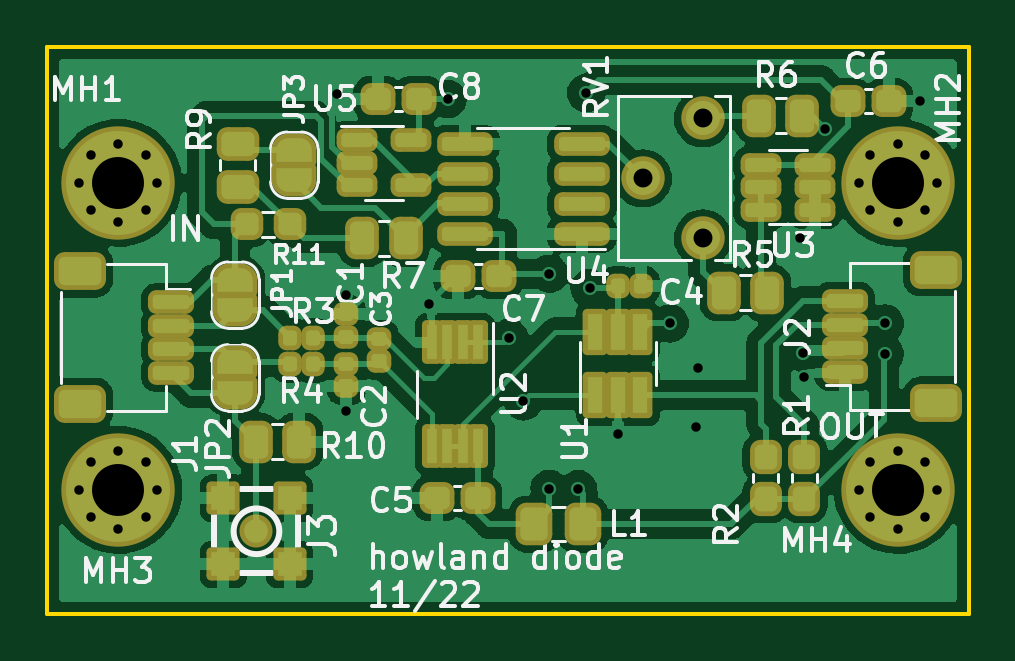
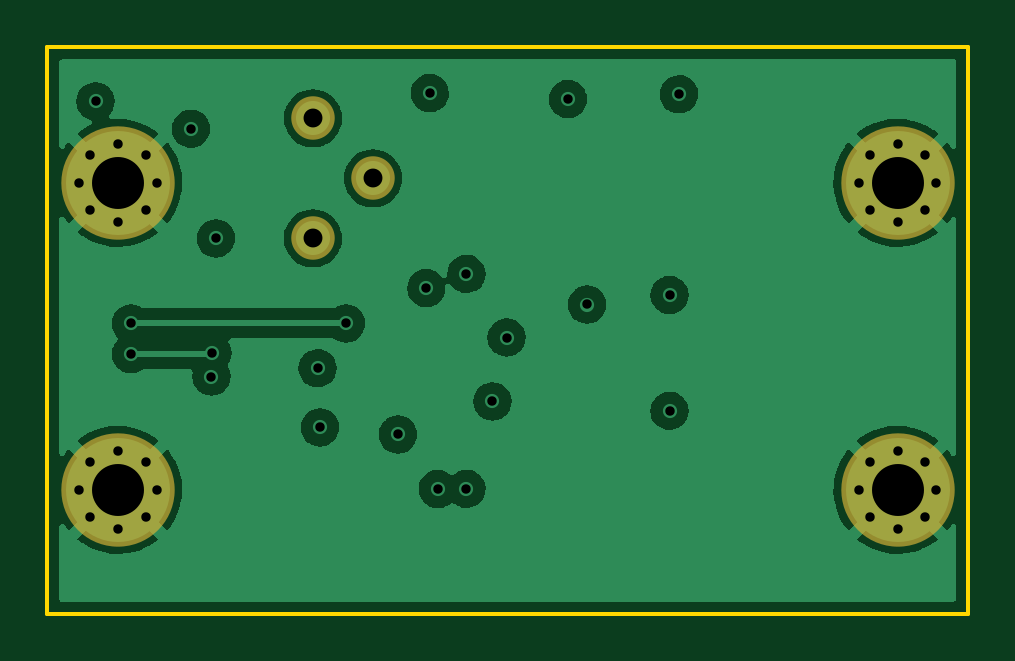
Circuit board: 13 layer files. Board 39.0 x 24.0 mm.
- bottom_copper: howland-CuBottom.gbr (66346 bytes)
- inner_copper: howland-CuIn1.gbr (42348 bytes)
- inner_copper: howland-CuIn2.gbr (44483 bytes)
- top_copper: howland-CuTop.gbr (260078 bytes)
- outline: howland-EdgeCuts.gbr (692 bytes)
- bottom_mask: howland-MaskBottom.gbr (1635 bytes)
- top_mask: howland-MaskTop.gbr (9187 bytes)
- drill: howland-NPTH.drl (294 bytes)
- drill: howland-PTH.drl (1506 bytes)
- paste: howland-PasteBottom.gbr (458 bytes)
- paste: howland-PasteTop.gbr (5784 bytes)
- bottom_silk: howland-SilkBottom.gbr (1638 bytes)
- top_silk: howland-SilkTop.gbr (41745 bytes)

=== bottom_copper: howland-CuBottom.gbr (66346 bytes, source omitted) ===
=== inner_copper: howland-CuIn1.gbr (42348 bytes, source omitted) ===
=== inner_copper: howland-CuIn2.gbr (44483 bytes, source omitted) ===
=== top_copper: howland-CuTop.gbr (260078 bytes, source omitted) ===
=== outline: howland-EdgeCuts.gbr ===
%TF.GenerationSoftware,KiCad,Pcbnew,(6.0.4-0)*%
%TF.CreationDate,2022-11-03T14:14:05-06:00*%
%TF.ProjectId,howland,686f776c-616e-4642-9e6b-696361645f70,rev?*%
%TF.SameCoordinates,Original*%
%TF.FileFunction,Profile,NP*%
%FSLAX46Y46*%
G04 Gerber Fmt 4.6, Leading zero omitted, Abs format (unit mm)*
G04 Created by KiCad (PCBNEW (6.0.4-0)) date 2022-11-03 14:14:05*
%MOMM*%
%LPD*%
G01*
G04 APERTURE LIST*
%TA.AperFunction,Profile*%
%ADD10C,0.150000*%
%TD*%
G04 APERTURE END LIST*
D10*
X100000000Y-78250000D02*
X139000000Y-78250000D01*
X139000000Y-78250000D02*
X139000000Y-102250000D01*
X139000000Y-102250000D02*
X100000000Y-102250000D01*
X100000000Y-102250000D02*
X100000000Y-78250000D01*
M02*

=== bottom_mask: howland-MaskBottom.gbr ===
%TF.GenerationSoftware,KiCad,Pcbnew,(6.0.4-0)*%
%TF.CreationDate,2022-11-03T14:14:05-06:00*%
%TF.ProjectId,howland,686f776c-616e-4642-9e6b-696361645f70,rev?*%
%TF.SameCoordinates,Original*%
%TF.FileFunction,Soldermask,Bot*%
%TF.FilePolarity,Negative*%
%FSLAX46Y46*%
G04 Gerber Fmt 4.6, Leading zero omitted, Abs format (unit mm)*
G04 Created by KiCad (PCBNEW (6.0.4-0)) date 2022-11-03 14:14:05*
%MOMM*%
%LPD*%
G01*
G04 APERTURE LIST*
%ADD10C,1.100000*%
%ADD11C,4.800000*%
%ADD12C,1.840000*%
G04 APERTURE END LIST*
D10*
%TO.C,MH1*%
X101350000Y-84000000D03*
X103000000Y-82350000D03*
X104166726Y-85166726D03*
X104166726Y-82833274D03*
D11*
X103000000Y-84000000D03*
D10*
X104650000Y-84000000D03*
X101833274Y-82833274D03*
X101833274Y-85166726D03*
X103000000Y-85650000D03*
%TD*%
D11*
%TO.C,MH2*%
X136000000Y-84000000D03*
D10*
X137166726Y-82833274D03*
X134350000Y-84000000D03*
X137650000Y-84000000D03*
X137166726Y-85166726D03*
X136000000Y-82350000D03*
X136000000Y-85650000D03*
X134833274Y-85166726D03*
X134833274Y-82833274D03*
%TD*%
%TO.C,MH3*%
X101833274Y-98166726D03*
D11*
X103000000Y-97000000D03*
D10*
X104166726Y-98166726D03*
X101833274Y-95833274D03*
X104166726Y-95833274D03*
X103000000Y-95350000D03*
X104650000Y-97000000D03*
X101350000Y-97000000D03*
X103000000Y-98650000D03*
%TD*%
D11*
%TO.C,MH4*%
X136000000Y-97000000D03*
D10*
X134833274Y-95833274D03*
X134350000Y-97000000D03*
X137650000Y-97000000D03*
X136000000Y-95350000D03*
X137166726Y-98166726D03*
X137166726Y-95833274D03*
X134833274Y-98166726D03*
X136000000Y-98650000D03*
%TD*%
D12*
%TO.C,RV1*%
X127750000Y-86350000D03*
X125210000Y-83810000D03*
X127750000Y-81270000D03*
%TD*%
M02*

=== top_mask: howland-MaskTop.gbr (9187 bytes, source omitted) ===
=== drill: howland-NPTH.drl ===
M48
; DRILL file {KiCad (6.0.4-0)} date Thursday, November 03, 2022 at 02:14:05 PM
; FORMAT={-:-/ absolute / inch / decimal}
; #@! TF.CreationDate,2022-11-03T14:14:05-06:00
; #@! TF.GenerationSoftware,Kicad,Pcbnew,(6.0.4-0)
; #@! TF.FileFunction,NonPlated,1,4,NPTH
FMAT,2
INCH
%
G90
G05
T0
M30

=== drill: howland-PTH.drl ===
M48
; DRILL file {KiCad (6.0.4-0)} date Thursday, November 03, 2022 at 02:14:05 PM
; FORMAT={-:-/ absolute / inch / decimal}
; #@! TF.CreationDate,2022-11-03T14:14:05-06:00
; #@! TF.GenerationSoftware,Kicad,Pcbnew,(6.0.4-0)
; #@! TF.FileFunction,Plated,1,4,PTH
FMAT,2
INCH
; #@! TA.AperFunction,Plated,PTH,ViaDrill
T1C0.0157
; #@! TA.AperFunction,Plated,PTH,ComponentDrill
T2C0.0157
; #@! TA.AperFunction,Plated,PTH,ComponentDrill
T3C0.0315
; #@! TA.AperFunction,Plated,PTH,ComponentDrill
T4C0.0866
%
G90
G05
T1
X4.4193Y-3.1594
X4.435Y-3.4941
X4.435Y-3.687
X4.5728Y-3.5098
X4.6043Y-3.1673
X4.7067Y-3.565
X4.7303Y-3.6713
X4.7736Y-3.4587
X4.7736Y-3.8169
X4.8215Y-3.8175
X4.8346Y-3.1575
X4.8406Y-3.4823
X4.8878Y-3.7264
X4.9744Y-3.5413
X5.0177Y-3.7146
X5.0217Y-3.6161
X5.1909Y-3.3996
X5.1969Y-3.5906
X5.1988Y-3.6299
X5.2326Y-3.2169
X5.3327Y-3.5413
X5.3327Y-3.5925
X5.3917Y-3.1713
T2
X3.9902Y-3.3071
X3.9902Y-3.8189
X4.0092Y-3.2612
X4.0092Y-3.353
X4.0092Y-3.773
X4.0092Y-3.8648
X4.0551Y-3.2421
X4.0551Y-3.372
X4.0551Y-3.7539
X4.0551Y-3.8839
X4.1011Y-3.2612
X4.1011Y-3.353
X4.1011Y-3.773
X4.1011Y-3.8648
X4.1201Y-3.3071
X4.1201Y-3.8189
X5.2894Y-3.3071
X5.2894Y-3.8189
X5.3084Y-3.2612
X5.3084Y-3.353
X5.3084Y-3.773
X5.3084Y-3.8648
X5.3543Y-3.2421
X5.3543Y-3.372
X5.3543Y-3.7539
X5.3543Y-3.8839
X5.4003Y-3.2612
X5.4003Y-3.353
X5.4003Y-3.773
X5.4003Y-3.8648
X5.4193Y-3.3071
X5.4193Y-3.8189
T3
X4.9295Y-3.2996
X5.0295Y-3.1996
X5.0295Y-3.3996
T4
X4.0551Y-3.3071
X4.0551Y-3.8189
X5.3543Y-3.3071
X5.3543Y-3.8189
T0
M30

=== paste: howland-PasteBottom.gbr ===
%TF.GenerationSoftware,KiCad,Pcbnew,(6.0.4-0)*%
%TF.CreationDate,2022-11-03T14:14:05-06:00*%
%TF.ProjectId,howland,686f776c-616e-4642-9e6b-696361645f70,rev?*%
%TF.SameCoordinates,Original*%
%TF.FileFunction,Paste,Bot*%
%TF.FilePolarity,Positive*%
%FSLAX46Y46*%
G04 Gerber Fmt 4.6, Leading zero omitted, Abs format (unit mm)*
G04 Created by KiCad (PCBNEW (6.0.4-0)) date 2022-11-03 14:14:05*
%MOMM*%
%LPD*%
G01*
G04 APERTURE LIST*
G04 APERTURE END LIST*
M02*

=== paste: howland-PasteTop.gbr ===
%TF.GenerationSoftware,KiCad,Pcbnew,(6.0.4-0)*%
%TF.CreationDate,2022-11-03T14:14:05-06:00*%
%TF.ProjectId,howland,686f776c-616e-4642-9e6b-696361645f70,rev?*%
%TF.SameCoordinates,Original*%
%TF.FileFunction,Paste,Top*%
%TF.FilePolarity,Positive*%
%FSLAX46Y46*%
G04 Gerber Fmt 4.6, Leading zero omitted, Abs format (unit mm)*
G04 Created by KiCad (PCBNEW (6.0.4-0)) date 2022-11-03 14:14:05*
%MOMM*%
%LPD*%
G01*
G04 APERTURE LIST*
G04 Aperture macros list*
%AMRoundRect*
0 Rectangle with rounded corners*
0 $1 Rounding radius*
0 $2 $3 $4 $5 $6 $7 $8 $9 X,Y pos of 4 corners*
0 Add a 4 corners polygon primitive as box body*
4,1,4,$2,$3,$4,$5,$6,$7,$8,$9,$2,$3,0*
0 Add four circle primitives for the rounded corners*
1,1,$1+$1,$2,$3*
1,1,$1+$1,$4,$5*
1,1,$1+$1,$6,$7*
1,1,$1+$1,$8,$9*
0 Add four rect primitives between the rounded corners*
20,1,$1+$1,$2,$3,$4,$5,0*
20,1,$1+$1,$4,$5,$6,$7,0*
20,1,$1+$1,$6,$7,$8,$9,0*
20,1,$1+$1,$8,$9,$2,$3,0*%
G04 Aperture macros list end*
%ADD10RoundRect,0.147500X0.147500X0.172500X-0.147500X0.172500X-0.147500X-0.172500X0.147500X-0.172500X0*%
%ADD11RoundRect,0.250000X0.325000X0.450000X-0.325000X0.450000X-0.325000X-0.450000X0.325000X-0.450000X0*%
%ADD12RoundRect,0.147500X-0.172500X0.147500X-0.172500X-0.147500X0.172500X-0.147500X0.172500X0.147500X0*%
%ADD13RoundRect,0.147500X-0.147500X-0.172500X0.147500X-0.172500X0.147500X0.172500X-0.147500X0.172500X0*%
%ADD14RoundRect,0.150000X-0.625000X0.150000X-0.625000X-0.150000X0.625000X-0.150000X0.625000X0.150000X0*%
%ADD15RoundRect,0.250000X-0.650000X0.350000X-0.650000X-0.350000X0.650000X-0.350000X0.650000X0.350000X0*%
%ADD16RoundRect,0.237500X0.237500X-0.287500X0.237500X0.287500X-0.237500X0.287500X-0.237500X-0.287500X0*%
%ADD17RoundRect,0.150000X0.625000X-0.150000X0.625000X0.150000X-0.625000X0.150000X-0.625000X-0.150000X0*%
%ADD18RoundRect,0.250000X0.650000X-0.350000X0.650000X0.350000X-0.650000X0.350000X-0.650000X-0.350000X0*%
%ADD19R,0.450000X1.450000*%
%ADD20RoundRect,0.150000X-0.512500X-0.150000X0.512500X-0.150000X0.512500X0.150000X-0.512500X0.150000X0*%
%ADD21C,1.000000*%
%ADD22R,1.000000X1.000000*%
%ADD23R,0.650000X1.560000*%
%ADD24RoundRect,0.237500X0.250000X0.237500X-0.250000X0.237500X-0.250000X-0.237500X0.250000X-0.237500X0*%
%ADD25RoundRect,0.250000X-0.262500X-0.450000X0.262500X-0.450000X0.262500X0.450000X-0.262500X0.450000X0*%
%ADD26RoundRect,0.150000X0.825000X0.150000X-0.825000X0.150000X-0.825000X-0.150000X0.825000X-0.150000X0*%
%ADD27RoundRect,0.237500X-0.300000X-0.237500X0.300000X-0.237500X0.300000X0.237500X-0.300000X0.237500X0*%
%ADD28RoundRect,0.250000X0.262500X0.450000X-0.262500X0.450000X-0.262500X-0.450000X0.262500X-0.450000X0*%
%ADD29RoundRect,0.250000X-0.450000X0.262500X-0.450000X-0.262500X0.450000X-0.262500X0.450000X0.262500X0*%
%ADD30RoundRect,0.237500X0.300000X0.237500X-0.300000X0.237500X-0.300000X-0.237500X0.300000X-0.237500X0*%
%ADD31RoundRect,0.150000X0.512500X0.150000X-0.512500X0.150000X-0.512500X-0.150000X0.512500X-0.150000X0*%
G04 APERTURE END LIST*
D10*
%TO.C,R3*%
X111250000Y-90550000D03*
X110280000Y-90550000D03*
%TD*%
%TO.C,R4*%
X111235000Y-91650000D03*
X110265000Y-91650000D03*
%TD*%
D11*
%TO.C,L1*%
X122660000Y-98450000D03*
X120610000Y-98450000D03*
%TD*%
D12*
%TO.C,C1*%
X112650000Y-89565000D03*
X112650000Y-90535000D03*
%TD*%
%TO.C,C2*%
X112650000Y-91650000D03*
X112650000Y-92620000D03*
%TD*%
%TO.C,C3*%
X114050000Y-90590000D03*
X114050000Y-91560000D03*
%TD*%
D13*
%TO.C,C4*%
X124165000Y-88350000D03*
X125135000Y-88350000D03*
%TD*%
D14*
%TO.C,J1*%
X105250000Y-89050000D03*
X105250000Y-90050000D03*
X105250000Y-91050000D03*
X105250000Y-92050000D03*
D15*
X101375000Y-93350000D03*
X101375000Y-87750000D03*
%TD*%
D16*
%TO.C,R1*%
X132050000Y-97375000D03*
X132050000Y-95625000D03*
%TD*%
%TO.C,R2*%
X130400000Y-97375000D03*
X130400000Y-95625000D03*
%TD*%
D17*
%TO.C,J2*%
X133750000Y-92000000D03*
X133750000Y-91000000D03*
X133750000Y-90000000D03*
X133750000Y-89000000D03*
D18*
X137625000Y-87700000D03*
X137625000Y-93300000D03*
%TD*%
D19*
%TO.C,U2*%
X118225000Y-90750000D03*
X117575000Y-90750000D03*
X116925000Y-90750000D03*
X116275000Y-90750000D03*
X116275000Y-95150000D03*
X116925000Y-95150000D03*
X117575000Y-95150000D03*
X118225000Y-95150000D03*
%TD*%
D20*
%TO.C,U5*%
X113112500Y-82200000D03*
X113112500Y-83150000D03*
X113112500Y-84100000D03*
X115387500Y-84100000D03*
X115387500Y-82200000D03*
%TD*%
D21*
%TO.C,J3*%
X108850000Y-98750000D03*
D22*
X110250000Y-97350000D03*
X107450000Y-100150000D03*
X107450000Y-97350000D03*
X110250000Y-100150000D03*
%TD*%
D23*
%TO.C,U1*%
X123200000Y-93000000D03*
X124150000Y-93000000D03*
X125100000Y-93000000D03*
X125100000Y-90300000D03*
X124150000Y-90300000D03*
X123200000Y-90300000D03*
%TD*%
D24*
%TO.C,R11*%
X110262500Y-85750000D03*
X108437500Y-85750000D03*
%TD*%
D25*
%TO.C,R6*%
X130137500Y-81150000D03*
X131962500Y-81150000D03*
%TD*%
D26*
%TO.C,U4*%
X122625000Y-86155000D03*
X122625000Y-84885000D03*
X122625000Y-83615000D03*
X122625000Y-82345000D03*
X117675000Y-82345000D03*
X117675000Y-83615000D03*
X117675000Y-84885000D03*
X117675000Y-86155000D03*
%TD*%
D27*
%TO.C,C7*%
X117387500Y-87950000D03*
X119112500Y-87950000D03*
%TD*%
D28*
%TO.C,R10*%
X110662500Y-94950000D03*
X108837500Y-94950000D03*
%TD*%
D29*
%TO.C,R9*%
X108050000Y-82337500D03*
X108050000Y-84162500D03*
%TD*%
D28*
%TO.C,R5*%
X130462500Y-88650000D03*
X128637500Y-88650000D03*
%TD*%
%TO.C,R7*%
X115162500Y-86350000D03*
X113337500Y-86350000D03*
%TD*%
D30*
%TO.C,C5*%
X118212500Y-97350000D03*
X116487500Y-97350000D03*
%TD*%
D27*
%TO.C,C8*%
X113987500Y-80450000D03*
X115712500Y-80450000D03*
%TD*%
D31*
%TO.C,U3*%
X132487500Y-85137500D03*
X132487500Y-84187500D03*
X132487500Y-83237500D03*
X130212500Y-83237500D03*
X130212500Y-84187500D03*
X130212500Y-85137500D03*
%TD*%
D30*
%TO.C,C6*%
X135612500Y-80550000D03*
X133887500Y-80550000D03*
%TD*%
M02*

=== bottom_silk: howland-SilkBottom.gbr ===
%TF.GenerationSoftware,KiCad,Pcbnew,(6.0.4-0)*%
%TF.CreationDate,2022-11-03T14:14:05-06:00*%
%TF.ProjectId,howland,686f776c-616e-4642-9e6b-696361645f70,rev?*%
%TF.SameCoordinates,Original*%
%TF.FileFunction,Legend,Bot*%
%TF.FilePolarity,Positive*%
%FSLAX46Y46*%
G04 Gerber Fmt 4.6, Leading zero omitted, Abs format (unit mm)*
G04 Created by KiCad (PCBNEW (6.0.4-0)) date 2022-11-03 14:14:05*
%MOMM*%
%LPD*%
G01*
G04 APERTURE LIST*
%ADD10C,1.100000*%
%ADD11C,4.800000*%
%ADD12C,1.840000*%
G04 APERTURE END LIST*
%LPC*%
D10*
%TO.C,MH1*%
X101350000Y-84000000D03*
X103000000Y-82350000D03*
X104166726Y-85166726D03*
X104166726Y-82833274D03*
D11*
X103000000Y-84000000D03*
D10*
X104650000Y-84000000D03*
X101833274Y-82833274D03*
X101833274Y-85166726D03*
X103000000Y-85650000D03*
%TD*%
D11*
%TO.C,MH2*%
X136000000Y-84000000D03*
D10*
X137166726Y-82833274D03*
X134350000Y-84000000D03*
X137650000Y-84000000D03*
X137166726Y-85166726D03*
X136000000Y-82350000D03*
X136000000Y-85650000D03*
X134833274Y-85166726D03*
X134833274Y-82833274D03*
%TD*%
%TO.C,MH3*%
X101833274Y-98166726D03*
D11*
X103000000Y-97000000D03*
D10*
X104166726Y-98166726D03*
X101833274Y-95833274D03*
X104166726Y-95833274D03*
X103000000Y-95350000D03*
X104650000Y-97000000D03*
X101350000Y-97000000D03*
X103000000Y-98650000D03*
%TD*%
D11*
%TO.C,MH4*%
X136000000Y-97000000D03*
D10*
X134833274Y-95833274D03*
X134350000Y-97000000D03*
X137650000Y-97000000D03*
X136000000Y-95350000D03*
X137166726Y-98166726D03*
X137166726Y-95833274D03*
X134833274Y-98166726D03*
X136000000Y-98650000D03*
%TD*%
D12*
%TO.C,RV1*%
X127750000Y-86350000D03*
X125210000Y-83810000D03*
X127750000Y-81270000D03*
%TD*%
M02*

=== top_silk: howland-SilkTop.gbr (41745 bytes, source omitted) ===
